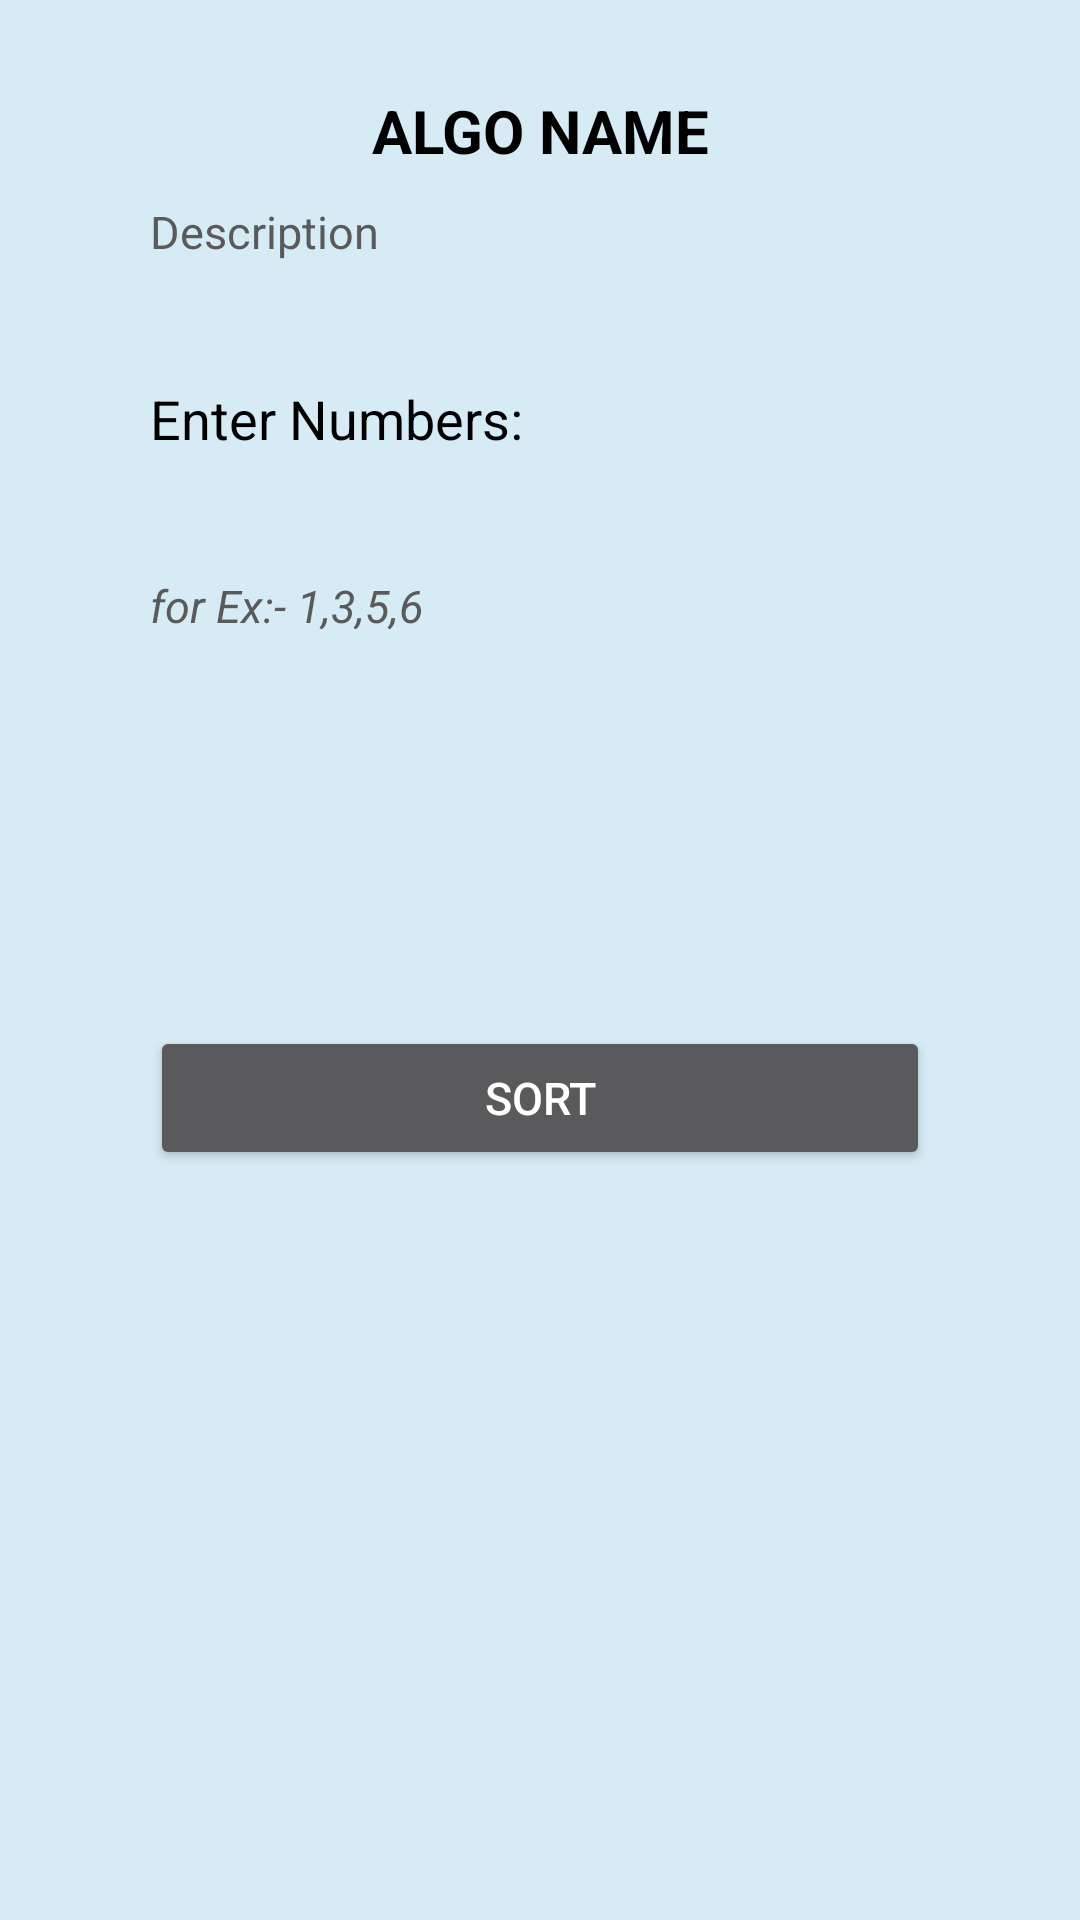

Here is an Android app screen rendered from its layout file. Give the layout XML and the strings, colors and styles it references.
<!-- AndroidManifest.xml: application theme Theme.AlgoMark -->
<!-- res/layout/activity_main2.xml -->
<?xml version="1.0" encoding="utf-8"?>
<ScrollView
    xmlns:android="http://schemas.android.com/apk/res/android"
    xmlns:app="http://schemas.android.com/apk/res-auto"
    xmlns:tools="http://schemas.android.com/tools"
    android:layout_width="match_parent"
    android:layout_height="match_parent"
    tools:context=".MainActivity2"
    android:background="@color/grey">

    <LinearLayout
        android:layout_width="match_parent"
        android:layout_height="wrap_content"
        android:orientation="vertical">

        <TextView
            android:id="@+id/algo_name"
            android:layout_width="match_parent"
            android:layout_height="wrap_content"
            android:layout_marginTop="30dp"
            android:textAlignment="center"
            android:text="algo name"
            android:textAllCaps="true"
            android:textColor="@color/black"
            android:textStyle="bold"
            android:textSize="20sp"
            />



        <TextView
            android:id="@+id/textView1"
            android:layout_width="match_parent"
            android:layout_height="wrap_content"
            android:layout_marginTop="10dp"
            android:layout_marginHorizontal="50dp"
            android:text="Description "
            android:textColor="@color/darkgrey"
            android:textSize="15sp"
            />

        <TextView
            android:id="@+id/textView"
            android:layout_width="wrap_content"
            android:layout_height="wrap_content"
            android:layout_marginHorizontal="50dp"
            android:layout_marginTop="40dp"
            android:text="Enter Numbers:"
            android:textColor="@color/black"
            android:textSize="18sp"
            />

        <TextView
            android:id="@+id/for_example"
            android:layout_width="wrap_content"
            android:layout_height="wrap_content"
            android:layout_marginHorizontal="50dp"
            android:layout_marginTop="40dp"
            android:text="for Ex:- 1,3,5,6"
            android:textColor="@color/darkgrey"
            android:textSize="15sp"
            android:textStyle="italic"
             />

        <EditText
            android:id="@+id/editText2"
            android:layout_width="match_parent"
            android:layout_height="wrap_content"
            android:minHeight="100dp"
            android:textColor="@color/darkgrey"
            android:layout_marginHorizontal="50dp"
            android:layout_marginTop="10dp"
            android:background="@drawable/background"
            android:gravity="top"
            android:padding="20dp"
            />

        <Button
            android:id="@+id/btn_sort"
            android:layout_width="match_parent"
            android:layout_height="wrap_content"
            android:text="Sort"
            android:layout_marginHorizontal="50dp"
            android:layout_marginTop="20dp"
            android:textColor="@color/white"
            android:textSize="15sp"
            android:layout_marginBottom="40dp"/>


    </LinearLayout>

</ScrollView>
<!-- resources referenced by this layout -->
<resources>
  <color name="black">#000000</color>
  <color name="darkgrey">#5A5A5A</color>
  <color name="grey">#D6EBF4</color>
  <color name="white">#FFFFFF</color>
  <style name="Theme.AlgoMark" parent="Theme.MaterialComponents.NoActionBar">
          
          <item name="colorPrimary">@color/purple_500</item>
          <item name="colorPrimaryVariant">@color/purple_700</item>
          <item name="colorOnPrimary">@color/white</item>
          
          <item name="colorSecondary">@color/teal_200</item>
          <item name="colorSecondaryVariant">@color/teal_700</item>
          <item name="colorOnSecondary">@color/black</item>
          
          <item name="android:statusBarColor" tools:targetApi="l">?attr/colorPrimaryVariant</item>
          
      </style>
  <color name="purple_500">#FF6200EE</color>
  <color name="purple_700">#FF3700B3</color>
  <color name="teal_200">#FF03DAC5</color>
  <color name="teal_700">#FF018786</color>
</resources>
